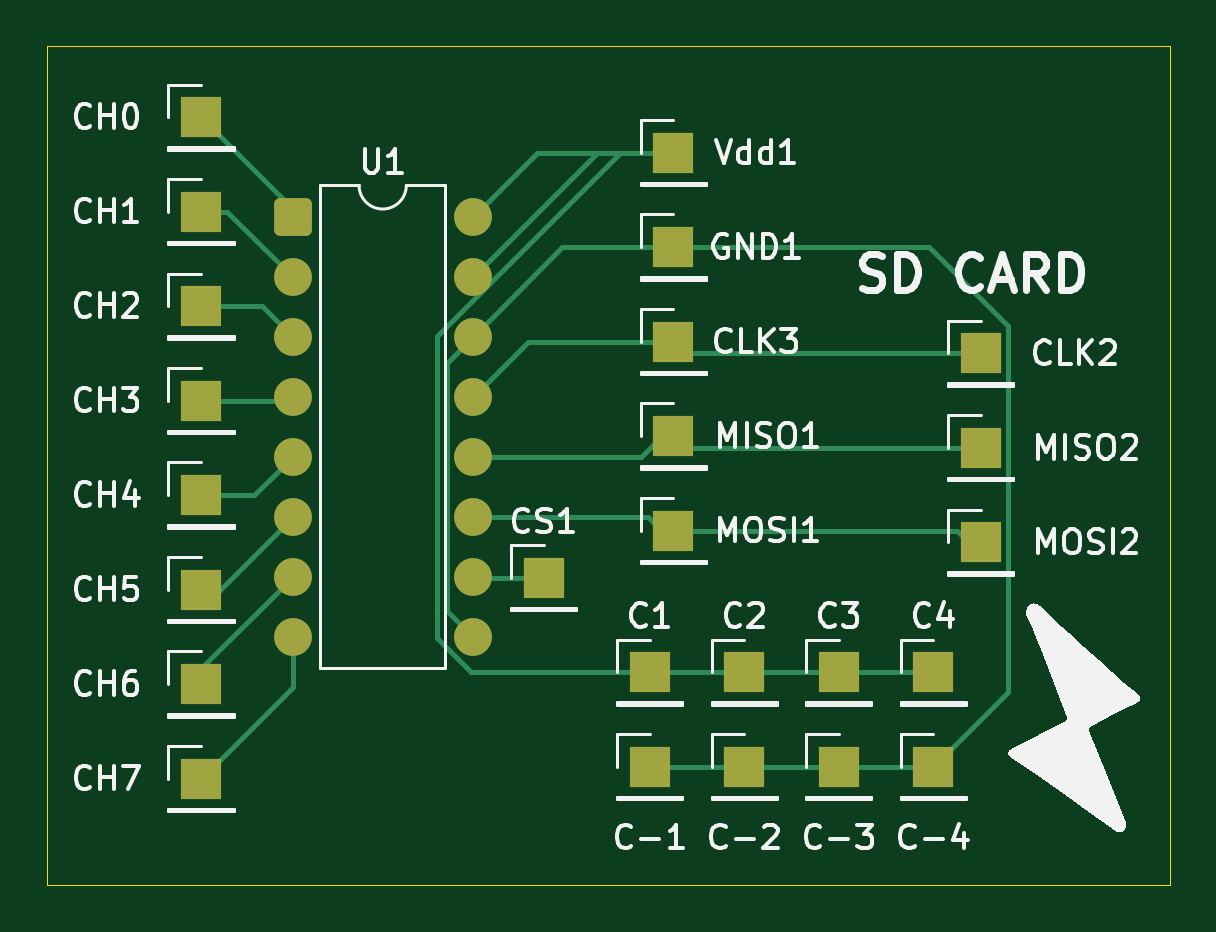
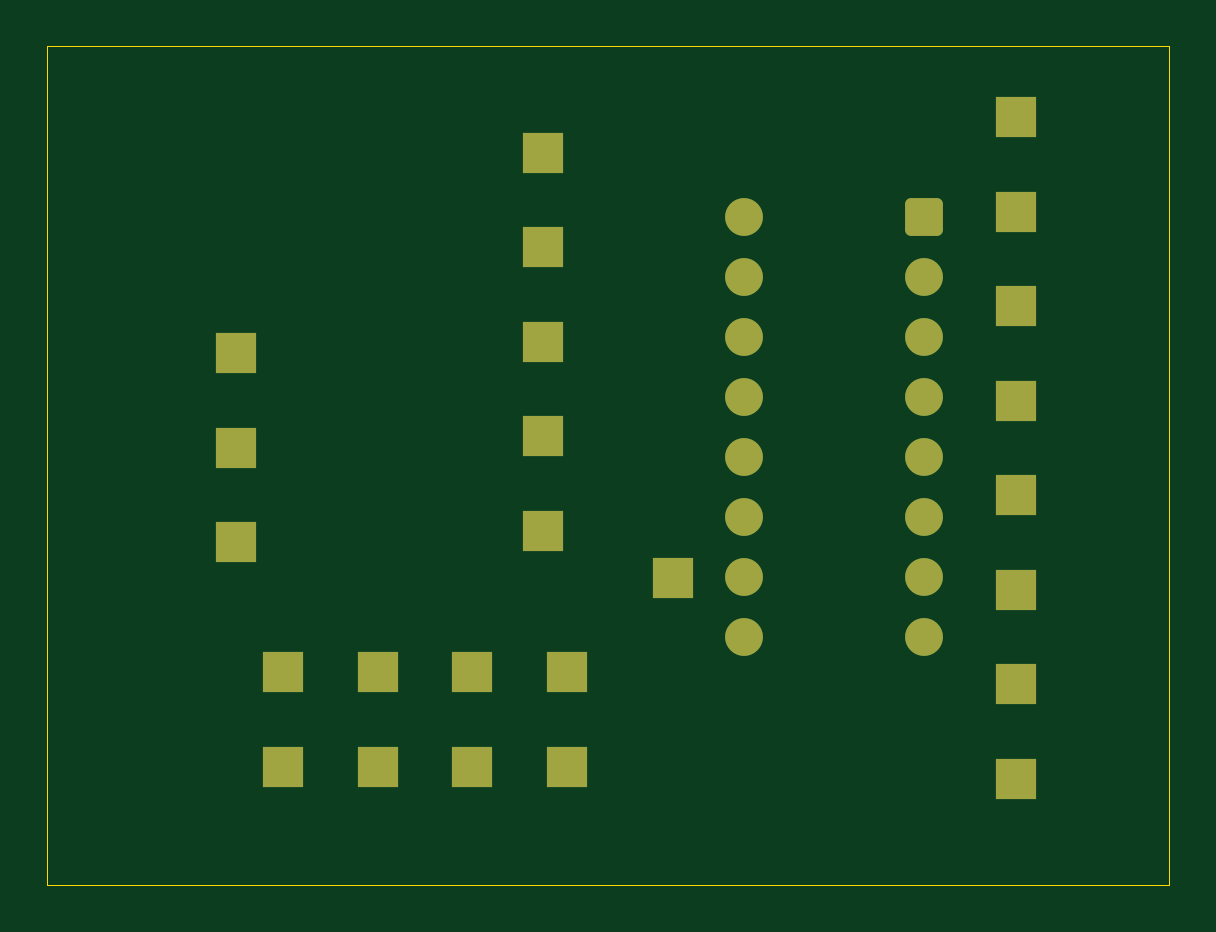
Circuit board: 9 layer files. Board 47.5 x 35.5 mm.
- bottom_copper: Motherboard-B_Cu.gbr (4069 bytes)
- bottom_mask: Motherboard-B_Mask.gbr (2701 bytes)
- paste: Motherboard-B_Paste.gbr (454 bytes)
- bottom_silk: Motherboard-B_Silkscreen.gbr (455 bytes)
- outline: Motherboard-Edge_Cuts.gbr (688 bytes)
- top_copper: Motherboard-F_Cu.gbr (7547 bytes)
- top_mask: Motherboard-F_Mask.gbr (2701 bytes)
- paste: Motherboard-F_Paste.gbr (454 bytes)
- top_silk: Motherboard-F_Silkscreen.gbr (58465 bytes)

=== bottom_copper: Motherboard-B_Cu.gbr ===
%TF.GenerationSoftware,KiCad,Pcbnew,9.0.7*%
%TF.CreationDate,2026-01-12T11:45:56+08:00*%
%TF.ProjectId,Motherboard,4d6f7468-6572-4626-9f61-72642e6b6963,rev?*%
%TF.SameCoordinates,Original*%
%TF.FileFunction,Copper,L2,Bot*%
%TF.FilePolarity,Positive*%
%FSLAX46Y46*%
G04 Gerber Fmt 4.6, Leading zero omitted, Abs format (unit mm)*
G04 Created by KiCad (PCBNEW 9.0.7) date 2026-01-12 11:45:56*
%MOMM*%
%LPD*%
G01*
G04 APERTURE LIST*
G04 Aperture macros list*
%AMRoundRect*
0 Rectangle with rounded corners*
0 $1 Rounding radius*
0 $2 $3 $4 $5 $6 $7 $8 $9 X,Y pos of 4 corners*
0 Add a 4 corners polygon primitive as box body*
4,1,4,$2,$3,$4,$5,$6,$7,$8,$9,$2,$3,0*
0 Add four circle primitives for the rounded corners*
1,1,$1+$1,$2,$3*
1,1,$1+$1,$4,$5*
1,1,$1+$1,$6,$7*
1,1,$1+$1,$8,$9*
0 Add four rect primitives between the rounded corners*
20,1,$1+$1,$2,$3,$4,$5,0*
20,1,$1+$1,$4,$5,$6,$7,0*
20,1,$1+$1,$6,$7,$8,$9,0*
20,1,$1+$1,$8,$9,$2,$3,0*%
G04 Aperture macros list end*
%TA.AperFunction,ComponentPad*%
%ADD10R,1.700000X1.700000*%
%TD*%
%TA.AperFunction,ComponentPad*%
%ADD11C,1.600000*%
%TD*%
%TA.AperFunction,ComponentPad*%
%ADD12RoundRect,0.250000X-0.550000X-0.550000X0.550000X-0.550000X0.550000X0.550000X-0.550000X0.550000X0*%
%TD*%
G04 APERTURE END LIST*
D10*
%TO.P,C-1,1,1*%
%TO.N,Net-(U1-AGND)*%
X111000000Y-142000000D03*
%TD*%
%TO.P,C-2,1,1*%
%TO.N,Net-(U1-AGND)*%
X115000000Y-142000000D03*
%TD*%
%TO.P,C-3,1,1*%
%TO.N,Net-(U1-AGND)*%
X119000000Y-142000000D03*
%TD*%
%TO.P,C-4,1,1*%
%TO.N,Net-(U1-AGND)*%
X123000000Y-142000000D03*
%TD*%
%TO.P,C1,1,1*%
%TO.N,Net-(U1-Vdd)*%
X111000000Y-138000000D03*
%TD*%
%TO.P,C2,1,1*%
%TO.N,Net-(U1-Vdd)*%
X115000000Y-138000000D03*
%TD*%
%TO.P,C3,1,1*%
%TO.N,Net-(U1-Vdd)*%
X119000000Y-138000000D03*
%TD*%
%TO.P,C4,1,1*%
%TO.N,Net-(U1-Vdd)*%
X123000000Y-138000000D03*
%TD*%
D11*
%TO.P,U1,16,Vdd*%
%TO.N,Net-(U1-Vdd)*%
X103500000Y-118720000D03*
%TO.P,U1,15,Vref*%
X103500000Y-121260000D03*
%TO.P,U1,14,AGND*%
%TO.N,Net-(U1-AGND)*%
X103500000Y-123800000D03*
%TO.P,U1,13,CLK*%
%TO.N,Net-(U1-CLK)*%
X103500000Y-126340000D03*
%TO.P,U1,12,Dout*%
%TO.N,Net-(U1-Dout)*%
X103500000Y-128880000D03*
%TO.P,U1,11,Din*%
%TO.N,Net-(U1-Din)*%
X103500000Y-131420000D03*
%TO.P,U1,10,~{CS}/SHDN*%
%TO.N,Net-(U1-~{CS}{slash}SHDN)*%
X103500000Y-133960000D03*
%TO.P,U1,9,DGND*%
%TO.N,Net-(U1-AGND)*%
X103500000Y-136500000D03*
%TO.P,U1,8,CH7*%
%TO.N,Net-(U1-CH7)*%
X95880000Y-136500000D03*
%TO.P,U1,7,CH6*%
%TO.N,Net-(U1-CH6)*%
X95880000Y-133960000D03*
%TO.P,U1,6,CH5*%
%TO.N,Net-(U1-CH5)*%
X95880000Y-131420000D03*
%TO.P,U1,5,CH4*%
%TO.N,Net-(U1-CH4)*%
X95880000Y-128880000D03*
%TO.P,U1,4,CH3*%
%TO.N,Net-(U1-CH3)*%
X95880000Y-126340000D03*
%TO.P,U1,3,CH2*%
%TO.N,Net-(U1-CH2)*%
X95880000Y-123800000D03*
%TO.P,U1,2,CH1*%
%TO.N,Net-(U1-CH1)*%
X95880000Y-121260000D03*
D12*
%TO.P,U1,1,CH0*%
%TO.N,Net-(U1-CH0)*%
X95880000Y-118720000D03*
%TD*%
D10*
%TO.P,Vdd1,1,1*%
%TO.N,Net-(U1-Vdd)*%
X112000000Y-116000000D03*
%TD*%
%TO.P,MOSI2,1,1*%
%TO.N,Net-(U1-Din)*%
X125000000Y-132500000D03*
%TD*%
%TO.P,MISO2,1,1*%
%TO.N,Net-(U1-Dout)*%
X125000000Y-128500000D03*
%TD*%
%TO.P,CLK2,1,1*%
%TO.N,Net-(U1-CLK)*%
X125000000Y-124500000D03*
%TD*%
%TO.P,CH7,1,1*%
%TO.N,Net-(U1-CH7)*%
X92000000Y-142500000D03*
%TD*%
%TO.P,CH0,1,1*%
%TO.N,Net-(U1-CH0)*%
X92000000Y-114500000D03*
%TD*%
%TO.P,GND1,1,1*%
%TO.N,Net-(U1-AGND)*%
X112000000Y-120000000D03*
%TD*%
%TO.P,CH2,1,1*%
%TO.N,Net-(U1-CH2)*%
X92000000Y-122500000D03*
%TD*%
%TO.P,CH4,1,1*%
%TO.N,Net-(U1-CH4)*%
X92000000Y-130500000D03*
%TD*%
%TO.P,MISO1,1,1*%
%TO.N,Net-(U1-Dout)*%
X112000000Y-128000000D03*
%TD*%
%TO.P,MOSI1,1,1*%
%TO.N,Net-(U1-Din)*%
X112000000Y-132000000D03*
%TD*%
%TO.P,CH6,1,1*%
%TO.N,Net-(U1-CH6)*%
X92000000Y-138500000D03*
%TD*%
%TO.P,CH1,1,1*%
%TO.N,Net-(U1-CH1)*%
X92000000Y-118500000D03*
%TD*%
%TO.P,CH5,1,1*%
%TO.N,Net-(U1-CH5)*%
X92000000Y-134500000D03*
%TD*%
%TO.P,CH3,1,1*%
%TO.N,Net-(U1-CH3)*%
X92000000Y-126500000D03*
%TD*%
%TO.P,CS1,1,1*%
%TO.N,Net-(U1-~{CS}{slash}SHDN)*%
X106500000Y-134000000D03*
%TD*%
%TO.P,CLK3,1,1*%
%TO.N,Net-(U1-CLK)*%
X112000000Y-124000000D03*
%TD*%
M02*

=== bottom_mask: Motherboard-B_Mask.gbr (2701 bytes, source withheld) ===
=== paste: Motherboard-B_Paste.gbr ===
%TF.GenerationSoftware,KiCad,Pcbnew,9.0.7*%
%TF.CreationDate,2026-01-12T11:45:56+08:00*%
%TF.ProjectId,Motherboard,4d6f7468-6572-4626-9f61-72642e6b6963,rev?*%
%TF.SameCoordinates,Original*%
%TF.FileFunction,Paste,Bot*%
%TF.FilePolarity,Positive*%
%FSLAX46Y46*%
G04 Gerber Fmt 4.6, Leading zero omitted, Abs format (unit mm)*
G04 Created by KiCad (PCBNEW 9.0.7) date 2026-01-12 11:45:56*
%MOMM*%
%LPD*%
G01*
G04 APERTURE LIST*
G04 APERTURE END LIST*
M02*

=== bottom_silk: Motherboard-B_Silkscreen.gbr ===
%TF.GenerationSoftware,KiCad,Pcbnew,9.0.7*%
%TF.CreationDate,2026-01-12T11:45:57+08:00*%
%TF.ProjectId,Motherboard,4d6f7468-6572-4626-9f61-72642e6b6963,rev?*%
%TF.SameCoordinates,Original*%
%TF.FileFunction,Legend,Bot*%
%TF.FilePolarity,Positive*%
%FSLAX46Y46*%
G04 Gerber Fmt 4.6, Leading zero omitted, Abs format (unit mm)*
G04 Created by KiCad (PCBNEW 9.0.7) date 2026-01-12 11:45:57*
%MOMM*%
%LPD*%
G01*
G04 APERTURE LIST*
G04 APERTURE END LIST*
M02*

=== outline: Motherboard-Edge_Cuts.gbr ===
%TF.GenerationSoftware,KiCad,Pcbnew,9.0.7*%
%TF.CreationDate,2026-01-12T11:45:58+08:00*%
%TF.ProjectId,Motherboard,4d6f7468-6572-4626-9f61-72642e6b6963,rev?*%
%TF.SameCoordinates,Original*%
%TF.FileFunction,Profile,NP*%
%FSLAX46Y46*%
G04 Gerber Fmt 4.6, Leading zero omitted, Abs format (unit mm)*
G04 Created by KiCad (PCBNEW 9.0.7) date 2026-01-12 11:45:58*
%MOMM*%
%LPD*%
G01*
G04 APERTURE LIST*
%TA.AperFunction,Profile*%
%ADD10C,0.050000*%
%TD*%
G04 APERTURE END LIST*
D10*
X85500000Y-111500000D02*
X85500000Y-147000000D01*
X133000000Y-111500000D02*
X85500000Y-111500000D01*
X133000000Y-147000000D02*
X133000000Y-111500000D01*
X85500000Y-147000000D02*
X133000000Y-147000000D01*
M02*

=== top_copper: Motherboard-F_Cu.gbr (7547 bytes, source omitted) ===
=== top_mask: Motherboard-F_Mask.gbr (2701 bytes, source withheld) ===
=== paste: Motherboard-F_Paste.gbr ===
%TF.GenerationSoftware,KiCad,Pcbnew,9.0.7*%
%TF.CreationDate,2026-01-12T11:45:56+08:00*%
%TF.ProjectId,Motherboard,4d6f7468-6572-4626-9f61-72642e6b6963,rev?*%
%TF.SameCoordinates,Original*%
%TF.FileFunction,Paste,Top*%
%TF.FilePolarity,Positive*%
%FSLAX46Y46*%
G04 Gerber Fmt 4.6, Leading zero omitted, Abs format (unit mm)*
G04 Created by KiCad (PCBNEW 9.0.7) date 2026-01-12 11:45:56*
%MOMM*%
%LPD*%
G01*
G04 APERTURE LIST*
G04 APERTURE END LIST*
M02*

=== top_silk: Motherboard-F_Silkscreen.gbr (58465 bytes, source omitted) ===
